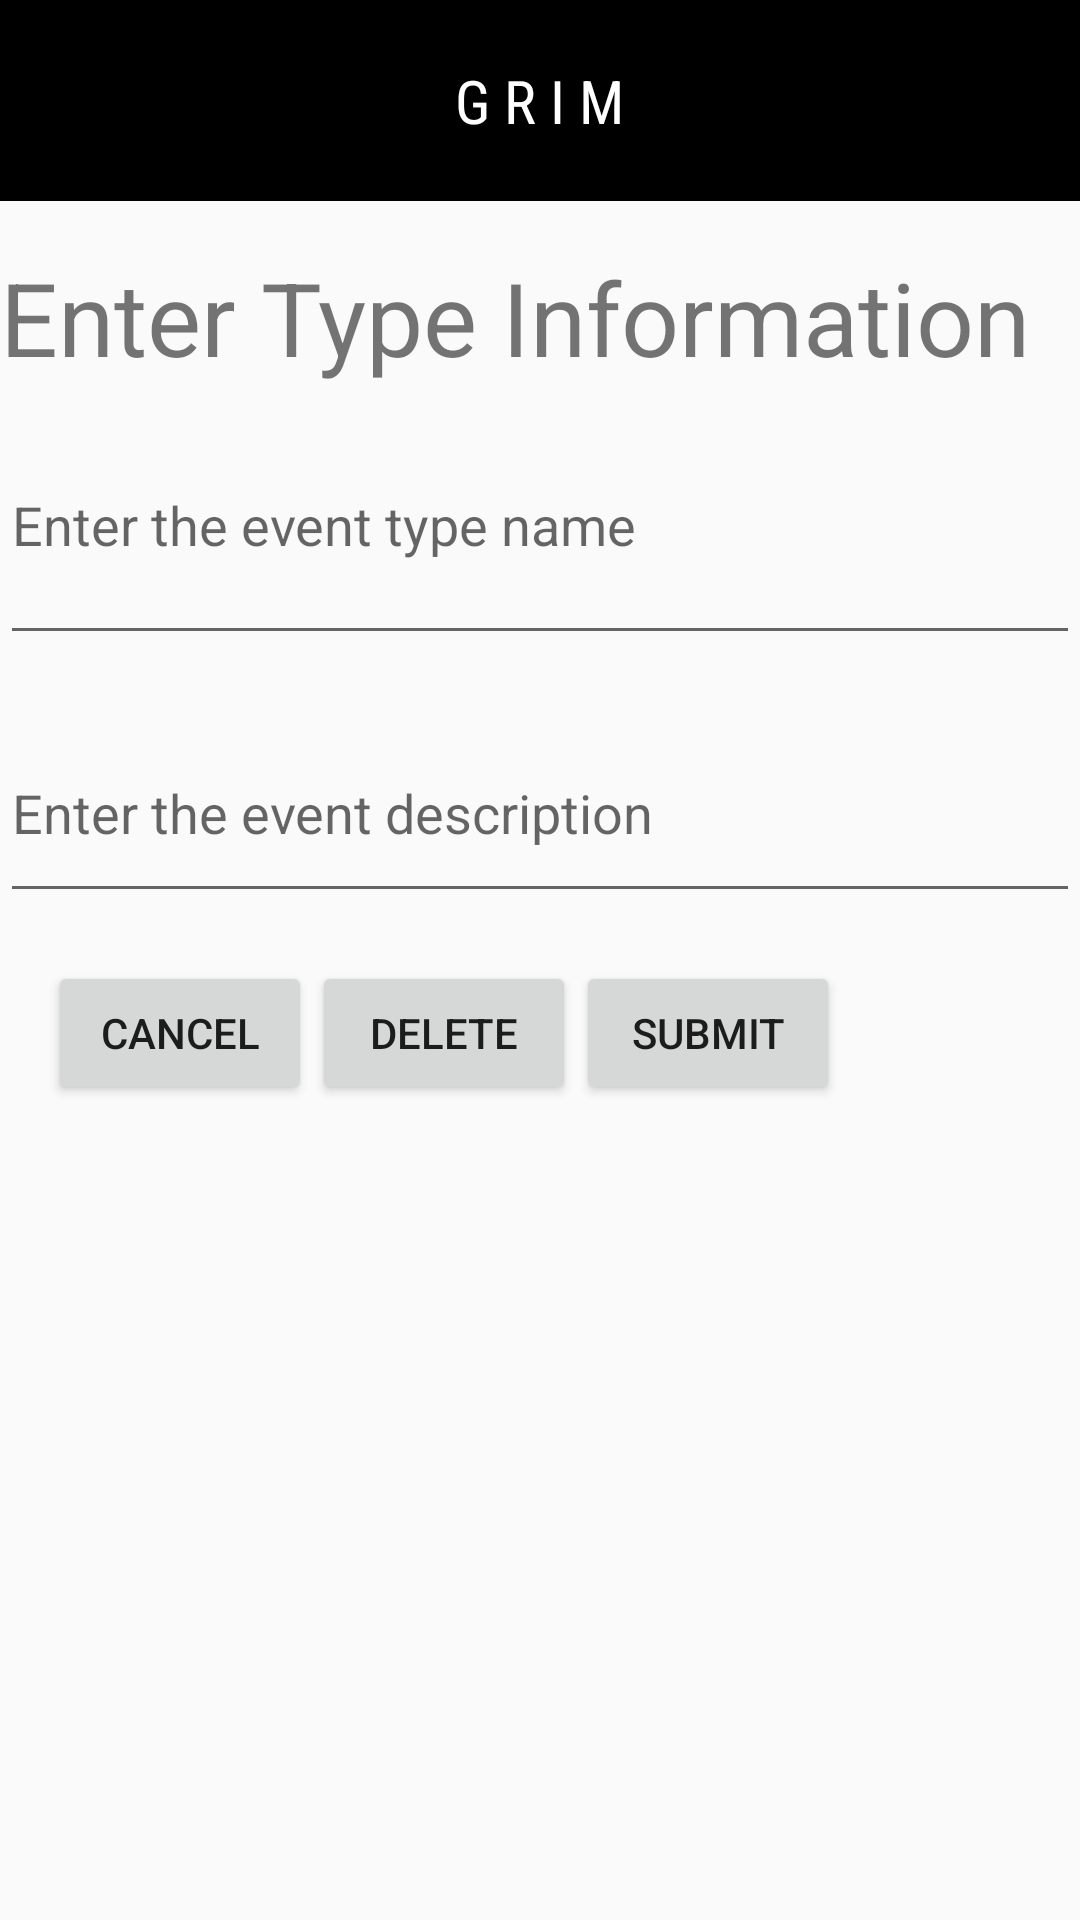

Layout XML and referenced resources for this Android screen:
<!-- AndroidManifest.xml: application theme Theme.AppCompat.Light.DarkActionBar -->
<!-- res/layout/activity_create_type.xml -->
<?xml version="1.0" encoding="utf-8"?>
<RelativeLayout xmlns:android="http://schemas.android.com/apk/res/android"
    xmlns:tools="http://schemas.android.com/tools"
    android:layout_width="match_parent"
    android:layout_height="match_parent"
    tools:context=".CreateTypeActivity">

    <LinearLayout
        android:layout_width="match_parent"
        android:layout_height="match_parent"
        android:orientation="vertical">

        <include layout="@layout/toolbar"
            >
        </include>

        <include
            android:layout_width="wrap_content"
            layout="@layout/togglemenu"
            android:id="@+id/tools"
            android:visibility="gone"
            android:layout_height="wrap_content"
            />
        <LinearLayout
            android:layout_width="match_parent"
            android:layout_height="match_parent"
            android:orientation="vertical">



        <TextView
        android:id="@+id/titleTextView1"
        android:layout_width="wrap_content"
        android:layout_height="wrap_content"
        android:layout_centerHorizontal="true"
        android:layout_marginTop="16dp"
        android:text="Enter Type Information"
        android:textSize="34sp" />

    <EditText
        android:id="@+id/eventTypeNameEditText"
        android:layout_width="match_parent"
        android:layout_height="90dp"
        android:layout_below="@id/titleTextView1"
        android:hint="Enter the event type name" />

    <EditText
        android:id="@+id/descriptionEditText"
        android:layout_width="match_parent"
        android:layout_height="70dp"
        android:layout_below="@id/eventTypeNameEditText"
        android:layout_marginTop="16dp"
        android:hint="Enter the event description" />
            <LinearLayout
                android:layout_width="match_parent"
                android:layout_height="match_parent"
                android:orientation="horizontal"
                android:padding="16dp"
                android:layout_centerHorizontal="true">
            <Button
                android:id="@+id/cancelEditType"
                android:layout_width="wrap_content"
                android:layout_height="wrap_content"
                android:layout_centerHorizontal="true"
                android:text="CANCEL"/>
            <Button
                android:id="@+id/deleteEventType"
                android:layout_width="wrap_content"
                android:layout_height="wrap_content"
                android:layout_centerHorizontal="true"
                android:text="DELETE"/>

                <Button
                    android:id="@+id/submitButton2"
                    android:layout_width="wrap_content"
                    android:layout_height="wrap_content"
                    android:layout_centerHorizontal="true"
                    android:onClick="onClick"
                    android:text="Submit" />

            </LinearLayout>

        </LinearLayout>
    </LinearLayout>
</RelativeLayout>
<!-- res/layout/toolbar.xml (included above) -->
<?xml version="1.0" encoding="utf-8"?>
<RelativeLayout xmlns:android="http://schemas.android.com/apk/res/android"
    android:layout_width="match_parent"
    android:layout_height="wrap_content"
    xmlns:tools="http://schemas.android.com/tools"
    android:background="@android:color/background_dark"
    tools:context=".LandingPageActivity">
    <RelativeLayout

        android:layout_width="match_parent"
        android:layout_height="wrap_content"
        android:padding="20dp">
        <TextView
            android:layout_width="wrap_content"
            android:layout_height="wrap_content"
            android:layout_marginStart="16dp"
            android:layout_centerHorizontal="true"
            android:layout_centerVertical="true"
            android:textColor="@color/white"
            android:fontFamily="sans-serif-condensed"
            android:textSize="20sp"
            android:id="@+id/toolbar_title"
            android:text="G R I M"/>
        <ImageView
            android:layout_width="wrap_content"
            android:layout_height="wrap_content"
            android:src="@drawable/baseline_view_headline_24"
            android:layout_centerVertical="true"
            android:id="@+id/right_icon"/>
        <ImageView
            android:layout_width="wrap_content"
            android:layout_height="wrap_content"
            android:src="@drawable/baseline_search_24"
            android:layout_centerVertical="true"
            android:layout_alignParentRight="true"
            android:id="@+id/search_icon"/>
    </RelativeLayout
        >

</RelativeLayout>
<!-- res/layout/togglemenu.xml (included above) -->
<?xml version="1.0" encoding="utf-8"?>
<RelativeLayout xmlns:android="http://schemas.android.com/apk/res/android"
    xmlns:tools="http://schemas.android.com/tools"
    android:id="@+id/toolmenu"
    android:layout_width="200dp"
    android:layout_height="match_parent"
    android:layout_alignParentTop="false"
    android:background="@android:color/background_dark"
    tools:context=".ToolMenuActivity">
    <RelativeLayout
        android:layout_width="match_parent"
        android:layout_height="match_parent"
        android:padding="10dp">

        <LinearLayout
            android:layout_width="match_parent"
            android:layout_height="match_parent"
            android:layout_marginTop="16dp"
            android:orientation="horizontal"></LinearLayout>

        <LinearLayout
            android:layout_width="match_parent"
            android:layout_height="match_parent"
            android:orientation="vertical"
            android:padding="10dp">

            <TextView
                android:id="@+id/usernameTextView"
                android:layout_width="wrap_content"
                android:layout_height="wrap_content"
                android:textSize="16dp"
                android:textColor="@color/white"></TextView>

            <Button
                android:id="@+id/ClubEventCreateBtnToggle"
                android:layout_width="match_parent"
                android:layout_height="wrap_content"
                android:onClick="ClubEventCreate"
                android:text="CREATE EVENT"
                android:visibility="gone"
                />


            <Button
                android:id="@+id/backButtonMenu"
                android:layout_width="match_parent"
                android:layout_height="wrap_content"
                android:text="Back" />

            <Button
                android:id="@+id/logOffButton"
                android:layout_width="match_parent"
                android:layout_height="wrap_content"
                android:onClick="logOff"
                android:text="Log Out" />


        </LinearLayout>

    </RelativeLayout>
</RelativeLayout>
<!-- resources referenced by this layout -->
<resources>

  <!-- not gathered from this repository: default colours our renderer supplied (Android Studio template values) -->
  <color name="white">#FFFFFFFF</color>
</resources>
